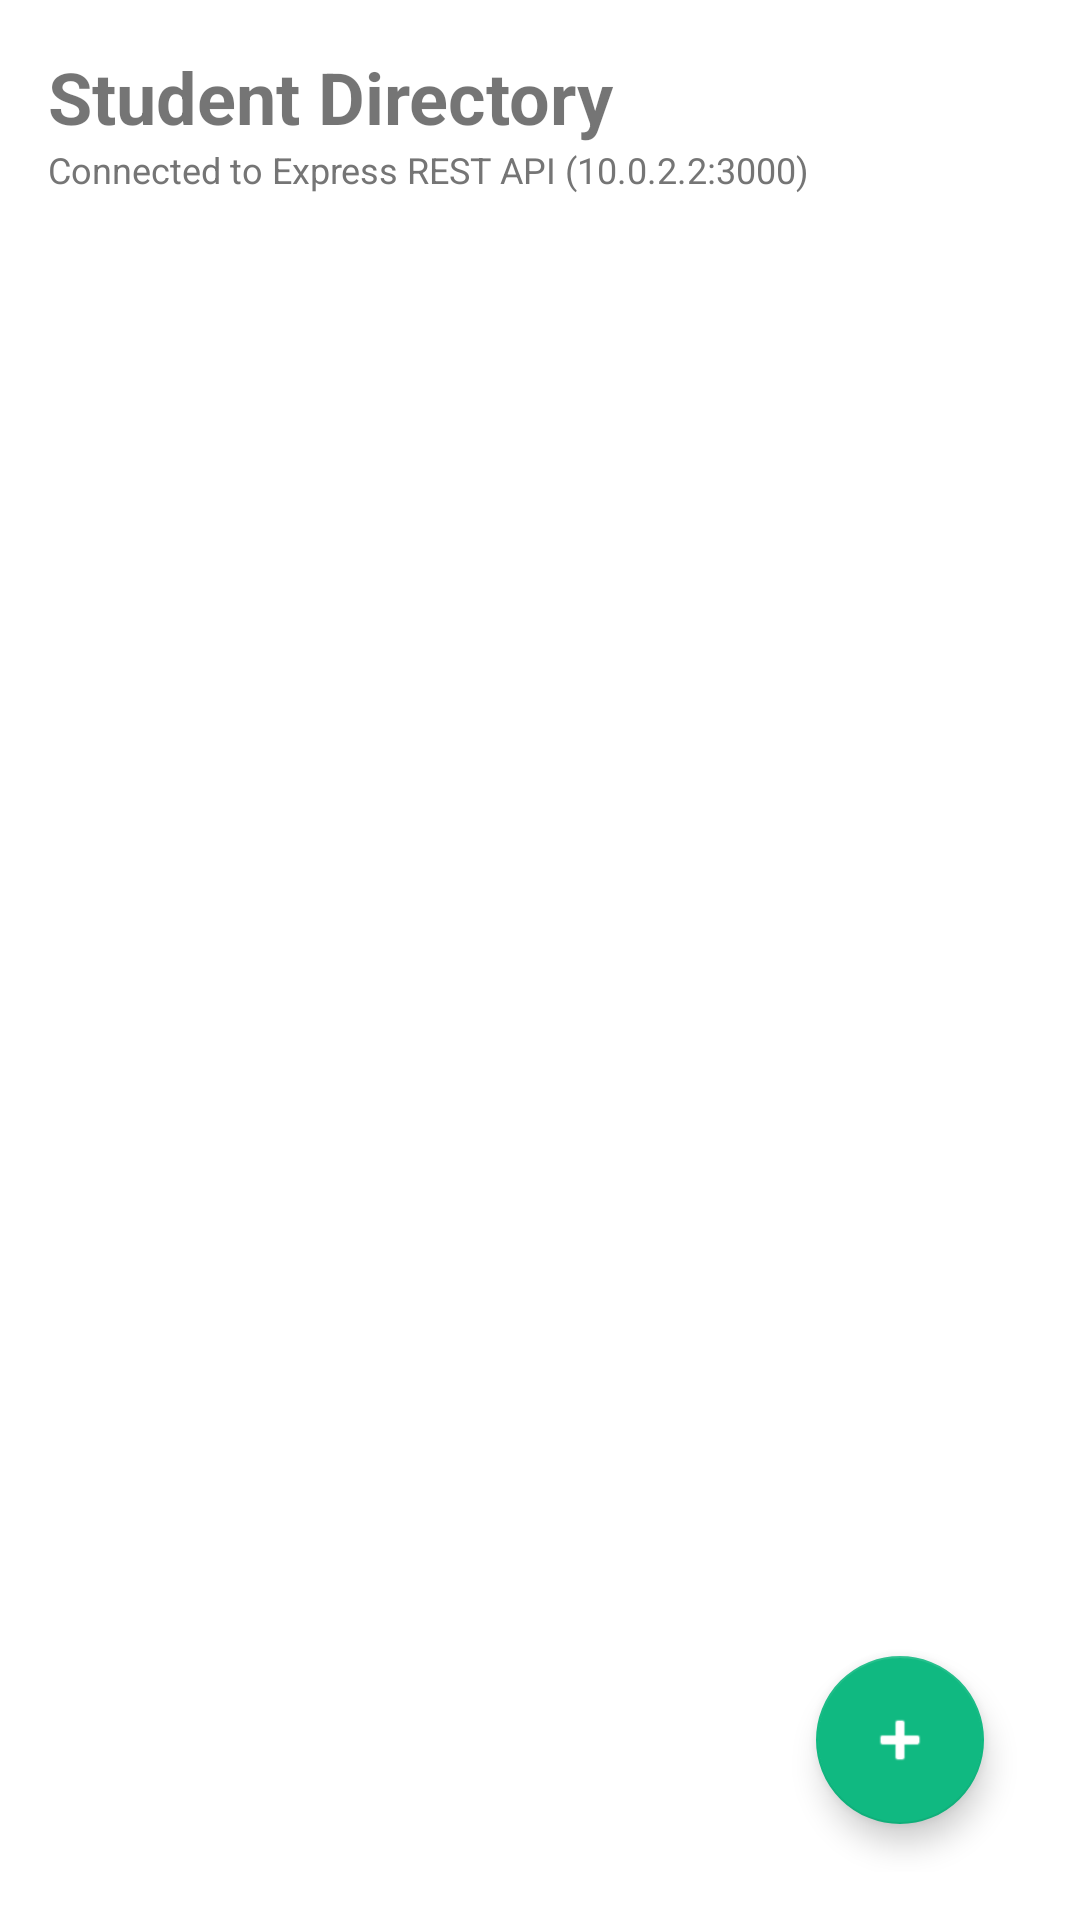

Android layout source for this screen:
<!-- AndroidManifest.xml: application theme Theme.StudentApp -->
<!-- res/layout/activity_main.xml -->
<?xml version="1.0" encoding="utf-8"?>
<androidx.constraintlayout.widget.ConstraintLayout xmlns:android="http://schemas.android.com/apk/res/android"
    xmlns:app="http://schemas.android.com/apk/res-auto"
    xmlns:tools="http://schemas.android.com/tools"
    android:layout_width="match_parent"
    android:layout_height="match_parent"
    android:padding="16dp"
    tools:context=".MainActivity">

    <TextView
        android:id="@+id/tvHeader"
        android:layout_width="0dp"
        android:layout_height="wrap_content"
        android:text="Student Directory"
        android:textSize="24sp"
        android:textStyle="bold"
        app:layout_constraintEnd_toEndOf="parent"
        app:layout_constraintStart_toStartOf="parent"
        app:layout_constraintTop_toTopOf="parent" />

    <TextView
        android:id="@+id/tvSubHeader"
        android:layout_width="0dp"
        android:layout_height="wrap_content"
        android:text="Connected to Express REST API (10.0.2.2:3000)"
        android:textColor="#757575"
        android:textSize="12sp"
        app:layout_constraintEnd_toEndOf="parent"
        app:layout_constraintStart_toStartOf="parent"
        app:layout_constraintTop_toBottomOf="@id/tvHeader" />

    <ProgressBar
        android:id="@+id/progressBar"
        android:layout_width="wrap_content"
        android:layout_height="wrap_content"
        android:visibility="gone"
        app:layout_constraintBottom_toBottomOf="parent"
        app:layout_constraintEnd_toEndOf="parent"
        app:layout_constraintStart_toStartOf="parent"
        app:layout_constraintTop_toTopOf="parent" />

    <TextView
        android:id="@+id/tvEmptyState"
        android:layout_width="wrap_content"
        android:layout_height="wrap_content"
        android:text="No students available."
        android:textSize="16sp"
        android:visibility="gone"
        app:layout_constraintBottom_toBottomOf="parent"
        app:layout_constraintEnd_toEndOf="parent"
        app:layout_constraintStart_toStartOf="parent"
        app:layout_constraintTop_toTopOf="parent" />

    <androidx.recyclerview.widget.RecyclerView
        android:id="@+id/recyclerView"
        android:layout_width="0dp"
        android:layout_height="0dp"
        android:layout_marginTop="16dp"
        app:layout_constraintBottom_toBottomOf="parent"
        app:layout_constraintEnd_toEndOf="parent"
        app:layout_constraintStart_toStartOf="parent"
        app:layout_constraintTop_toBottomOf="@id/tvSubHeader" />

    <com.google.android.material.floatingactionbutton.FloatingActionButton
        android:id="@+id/fabAddStudent"
        android:layout_width="wrap_content"
        android:layout_height="wrap_content"
        android:layout_margin="16dp"
        android:contentDescription="Add Student"
        android:src="@android:drawable/ic_input_add"
        app:layout_constraintBottom_toBottomOf="parent"
        app:layout_constraintEnd_toEndOf="parent" />

</androidx.constraintlayout.widget.ConstraintLayout>
<!-- resources referenced by this layout -->
<resources>
  <style name="Theme.StudentApp" parent="Theme.MaterialComponents.DayNight.DarkActionBar">
          <item name="colorPrimary">#2563EB</item>
          <item name="colorPrimaryVariant">#1D4ED8</item>
          <item name="colorOnPrimary">#FFFFFF</item>
          <item name="colorSecondary">#10B981</item>
          <item name="colorSecondaryVariant">#059669</item>
          <item name="colorOnSecondary">#FFFFFF</item>
      </style>
</resources>
